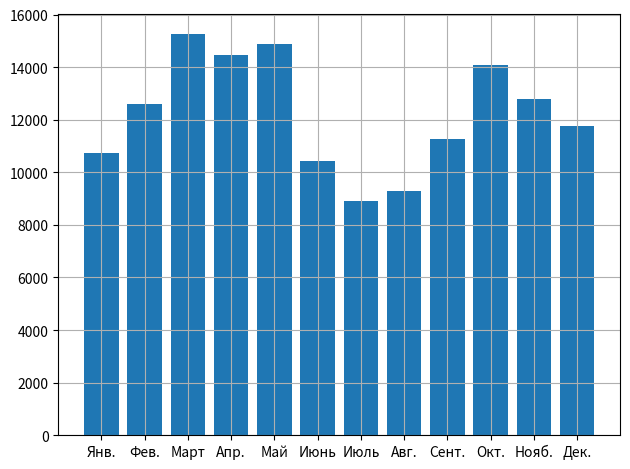

Generate this figure with matplotlib:
import numpy as np
import matplotlib.pyplot as plt

dates = ["Янв.", "Фев.", "Март", "Апр.", "Май", "Июнь", 
         "Июль", "Авг.", "Сент.", "Окт.", "Нояб.", "Дек."]
visitors = [10_748, 12_610, 15_245, 14_468, 14_897, 10_441,
            8_904, 9_301, 11_272, 14_083, 12_788, 11_748]

positions = np.arange(1, len(dates) + 1)
plt.bar(positions, visitors, tick_label=dates)

plt.grid()
plt.tight_layout()
plt.show()
